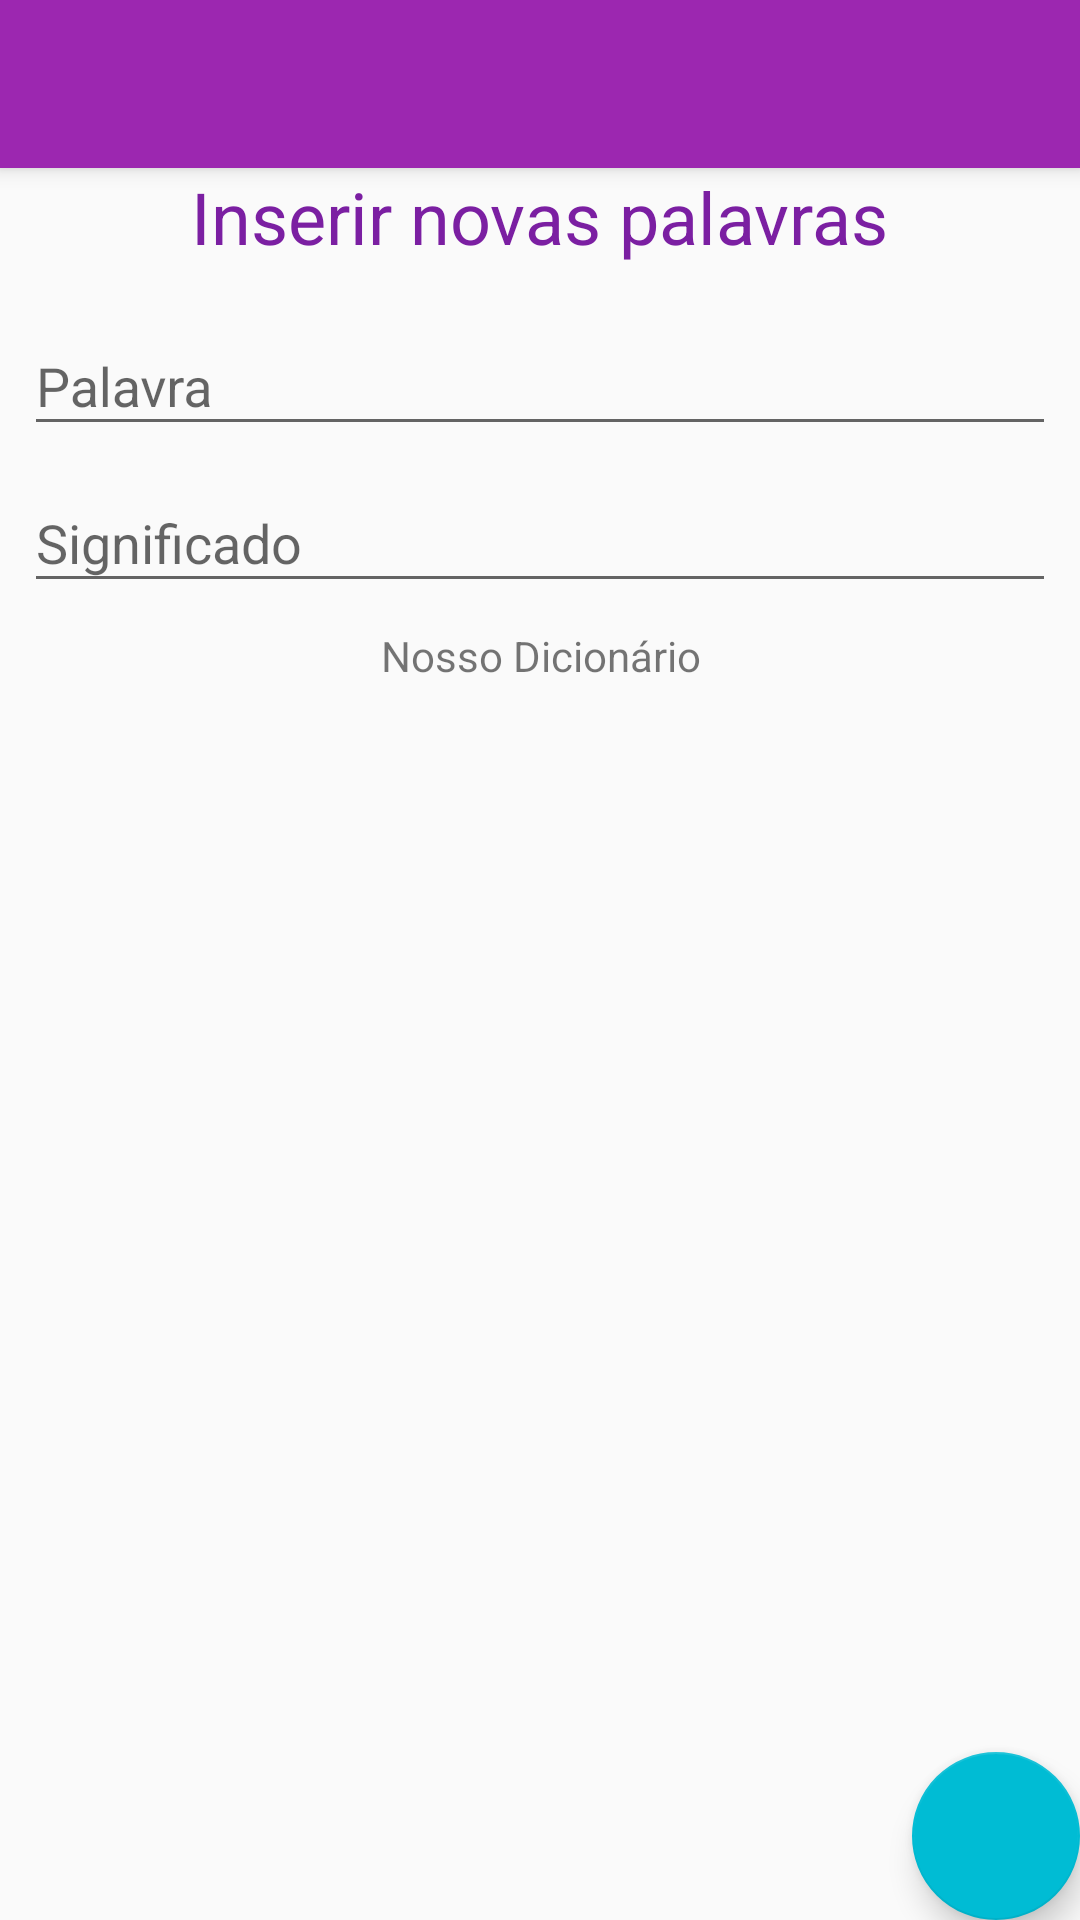

Reconstruct the res/layout file that produces this screen, plus the resources it refers to.
<!-- AndroidManifest.xml: activity theme AppTheme.NoActionBar -->
<!-- res/layout/activity_sqlite.xml -->
<?xml version="1.0" encoding="utf-8"?>
<android.support.design.widget.CoordinatorLayout xmlns:android="http://schemas.android.com/apk/res/android"
    xmlns:app="http://schemas.android.com/apk/res-auto"
    xmlns:tools="http://schemas.android.com/tools"
    android:layout_width="match_parent"
    android:layout_height="match_parent"
    tools:context=".SQLiteActivity">

    <android.support.design.widget.AppBarLayout
        android:layout_width="match_parent"
        android:layout_height="wrap_content"
        android:theme="@style/AppTheme.AppBarOverlay">

        <android.support.v7.widget.Toolbar
            android:id="@+id/toolbar"
            android:layout_width="match_parent"
            android:layout_height="?attr/actionBarSize"
            android:background="?attr/colorPrimary"
            app:popupTheme="@style/AppTheme.PopupOverlay" />

    </android.support.design.widget.AppBarLayout>

    <include layout="@layout/content_sqlite" />

    <android.support.design.widget.FloatingActionButton
        android:id="@+id/fab"
        android:layout_width="wrap_content"
        android:layout_height="wrap_content"
        android:layout_gravity="bottom|end"
        android:layout_margin="@dimen/fab_margin"
        app:srcCompat="@drawable/ic_save_black_48dp" />

</android.support.design.widget.CoordinatorLayout>
<!-- res/layout/content_sqlite.xml (included above) -->
<?xml version="1.0" encoding="utf-8"?>
<android.support.constraint.ConstraintLayout xmlns:android="http://schemas.android.com/apk/res/android"
    xmlns:app="http://schemas.android.com/apk/res-auto"
    xmlns:tools="http://schemas.android.com/tools"
    android:layout_width="match_parent"
    android:layout_height="match_parent"
    app:layout_behavior="@string/appbar_scrolling_view_behavior"
    tools:context=".SQLiteActivity"
    tools:layout_editor_absoluteY="81dp"
    tools:showIn="@layout/activity_sqlite">

    <TextView
        android:id="@+id/textView2"
        android:layout_width="wrap_content"
        android:layout_height="wrap_content"
        android:layout_marginEnd="8dp"
        android:layout_marginStart="8dp"
        android:text="Inserir novas palavras"
        android:textColor="@color/colorPrimaryDark"
        android:textSize="24sp"
        app:layout_constraintEnd_toEndOf="parent"
        app:layout_constraintStart_toStartOf="parent"
        app:layout_constraintTop_toTopOf="parent" />

    <android.support.design.widget.TextInputLayout
        android:id="@+id/textInputLayout2"
        android:layout_width="0dp"
        android:layout_height="wrap_content"
        android:layout_marginEnd="8dp"
        android:layout_marginStart="8dp"
        android:layout_marginTop="8dp"
        app:layout_constraintEnd_toEndOf="parent"
        app:layout_constraintStart_toStartOf="parent"
        app:layout_constraintTop_toBottomOf="@+id/textView2">

        <android.support.design.widget.TextInputEditText
            android:id="@+id/textInputPalavra"
            android:layout_width="match_parent"
            android:layout_height="wrap_content"
            android:hint="Palavra" />
    </android.support.design.widget.TextInputLayout>

    <android.support.design.widget.TextInputLayout
        android:id="@+id/textInputLayout3"
        android:layout_width="0dp"
        android:layout_height="wrap_content"
        android:layout_marginEnd="8dp"
        android:layout_marginStart="8dp"
        app:layout_constraintEnd_toEndOf="parent"
        app:layout_constraintStart_toStartOf="parent"
        app:layout_constraintTop_toBottomOf="@+id/textInputLayout2">

        <android.support.design.widget.TextInputEditText
            android:id="@+id/textInputSignificado"
            android:layout_width="match_parent"
            android:layout_height="wrap_content"
            android:hint="Significado" />
    </android.support.design.widget.TextInputLayout>

    <ListView
        android:id="@+id/listViewDicionario"
        android:layout_width="0dp"
        android:layout_height="0dp"
        android:layout_marginBottom="8dp"
        android:layout_marginEnd="8dp"
        android:layout_marginStart="8dp"
        android:layout_marginTop="8dp"
        app:layout_constraintBottom_toBottomOf="parent"
        app:layout_constraintEnd_toEndOf="parent"
        app:layout_constraintStart_toStartOf="parent"
        app:layout_constraintTop_toBottomOf="@+id/textView3" />

    <TextView
        android:id="@+id/textView3"
        android:layout_width="376dp"
        android:layout_height="wrap_content"
        android:layout_marginEnd="8dp"
        android:layout_marginStart="8dp"
        android:layout_marginTop="8dp"
        android:text="Nosso Dicionário"
        android:textAlignment="center"
        app:layout_constraintEnd_toEndOf="parent"
        app:layout_constraintStart_toStartOf="parent"
        app:layout_constraintTop_toBottomOf="@+id/textInputLayout3" />
</android.support.constraint.ConstraintLayout>
<!-- resources referenced by this layout -->
<resources>
  <color name="colorPrimaryDark">#7b1fa2</color>
  <style name="AppTheme.AppBarOverlay" parent="ThemeOverlay.AppCompat.Dark.ActionBar" />
  <style name="AppTheme.PopupOverlay" parent="ThemeOverlay.AppCompat.Light" />
  <style name="AppTheme.NoActionBar">
          <item name="windowActionBar">false</item>
          <item name="windowNoTitle">true</item>
      </style>
</resources>
